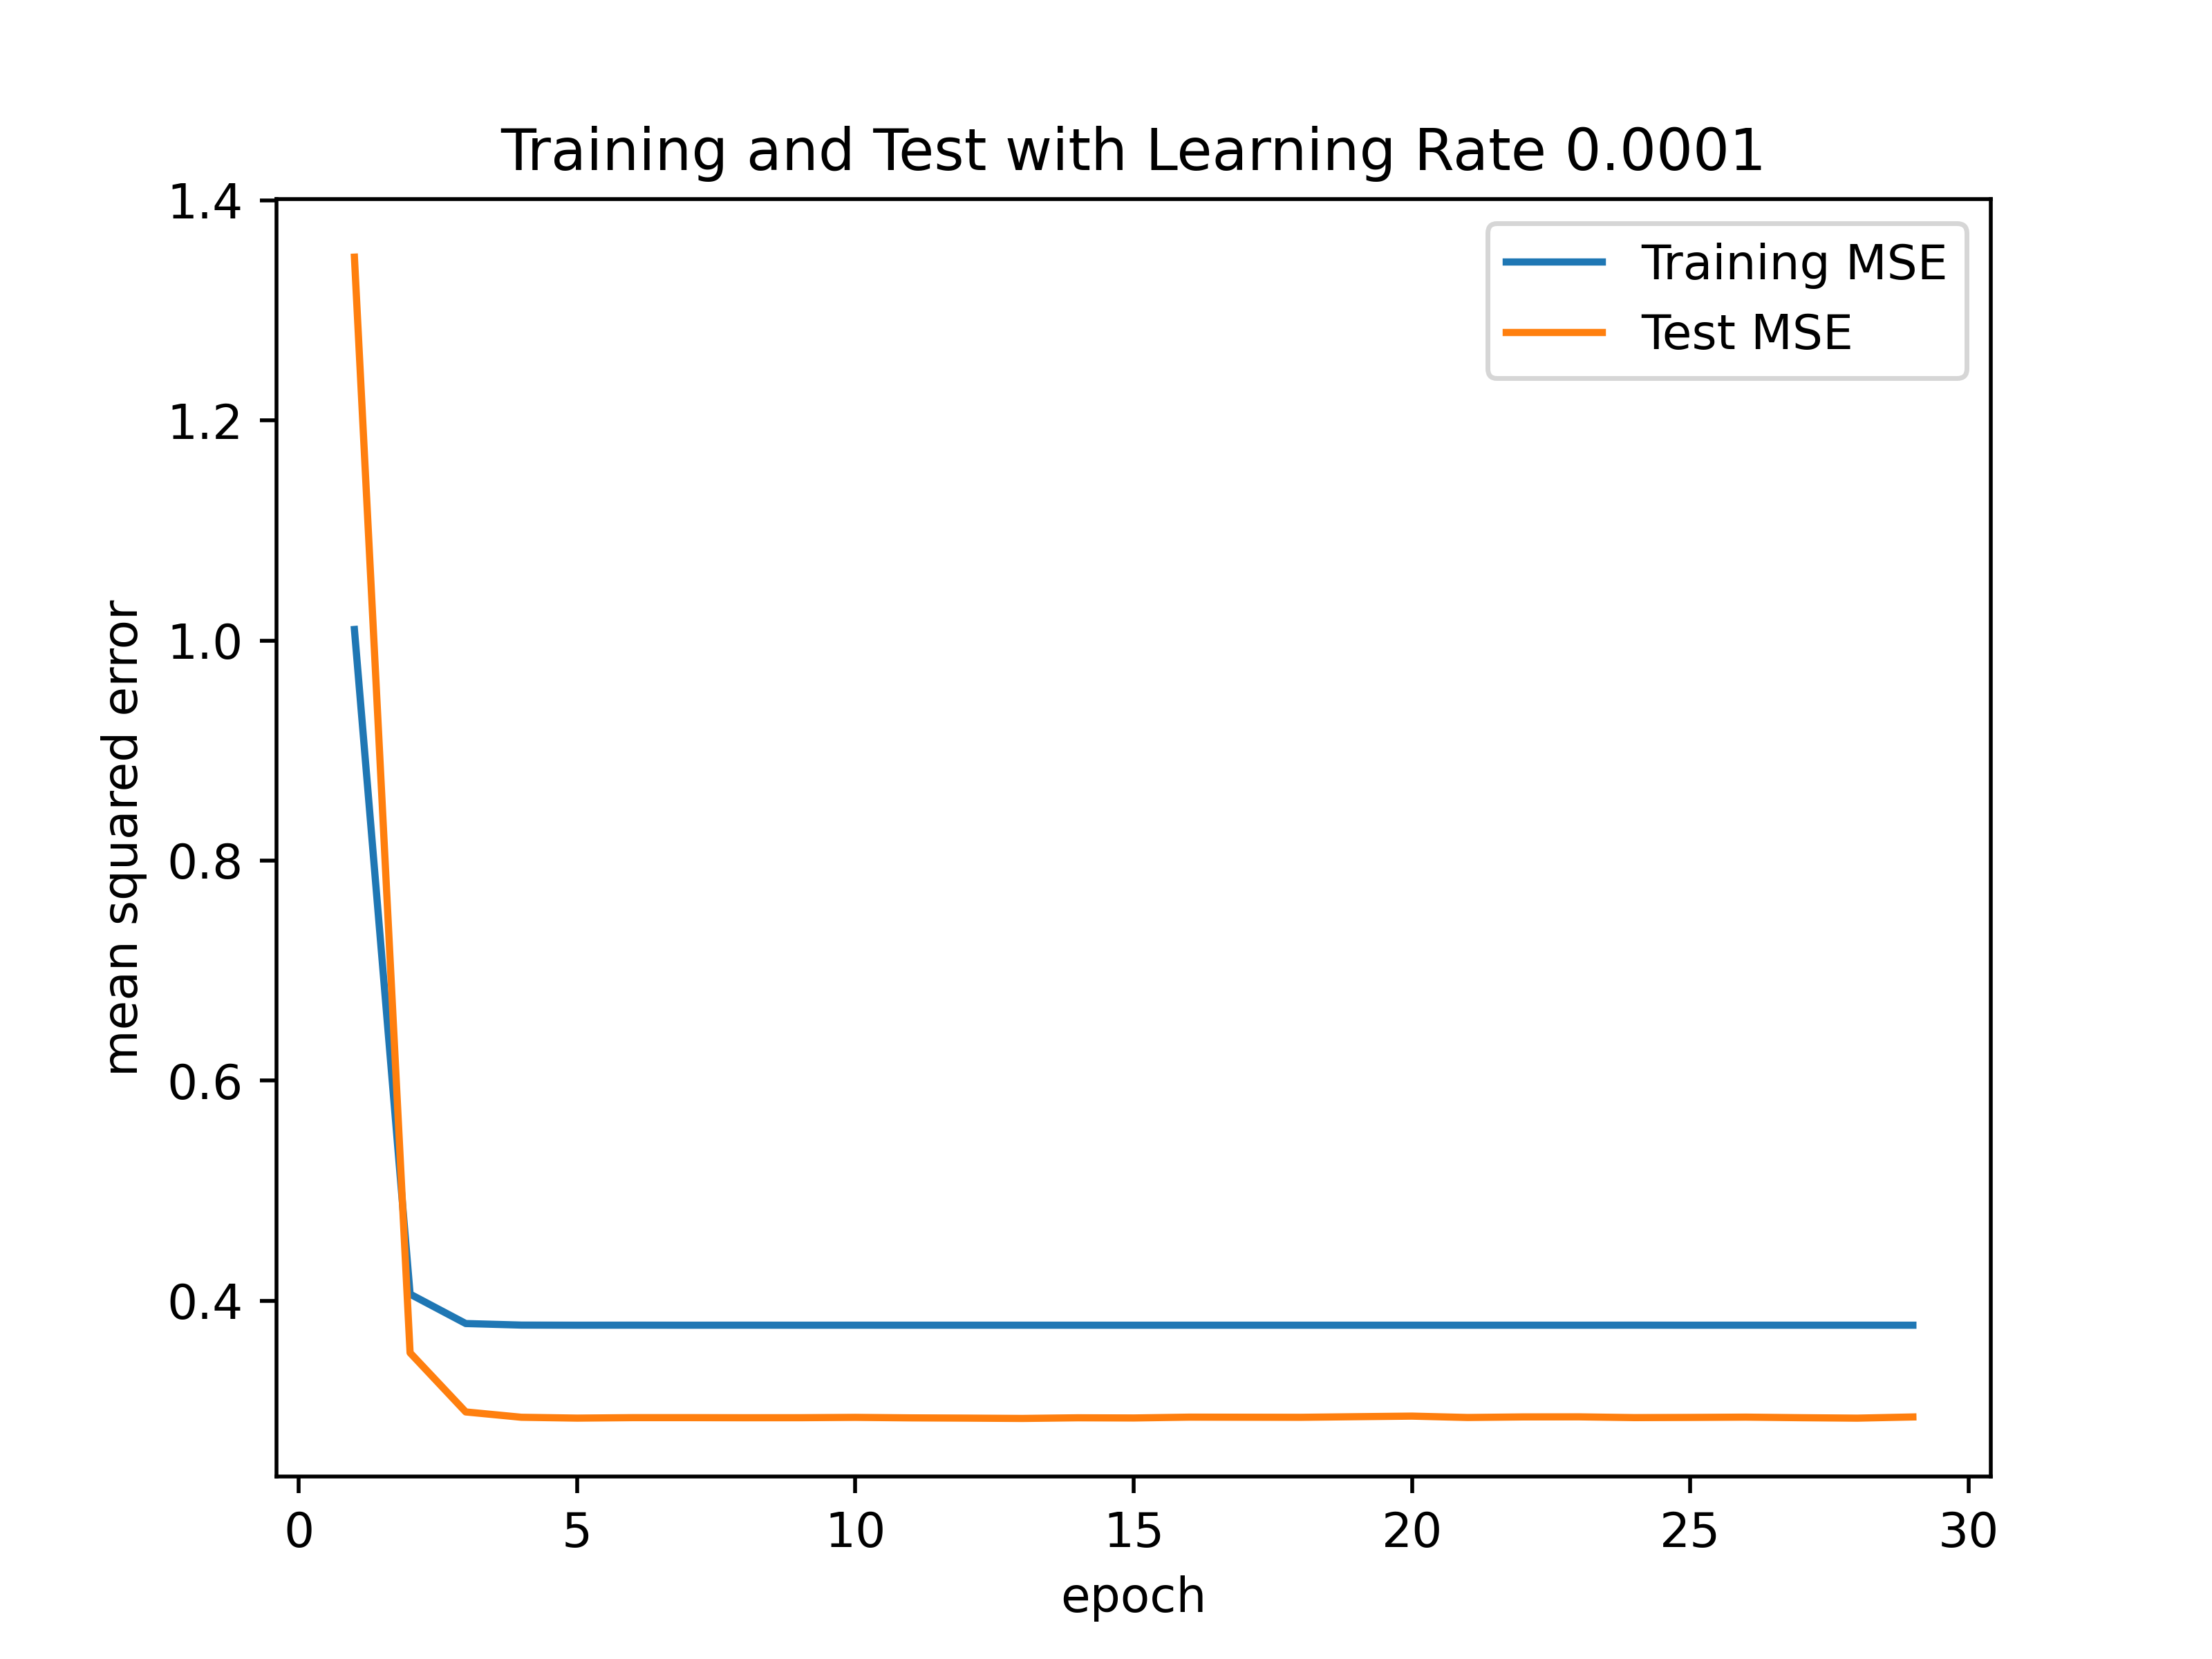

Source code (Python):
import sgdLR
from lr import LinearRegression, file_to_numpy
import matplotlib.pyplot as plt



xTrain = file_to_numpy('new_xTrain.csv')
yTrain = file_to_numpy('eng_yTrain.csv')
xTest = file_to_numpy('new_xTest.csv')
yTest = file_to_numpy('eng_yTest.csv')

model = sgdLR.SgdLR(0.0001, 1, 30)
trainStats = model.train_predict(xTrain, yTrain, xTest, yTest)

train_dat = []
test_dat = []

epoch_range = range(1, 30)

for i in epoch_range:
    print(i)
    train_mse = trainStats[len(xTrain)*i-1]['train-mse']
    train_dat.append(train_mse)

    test_mse = trainStats[len(xTrain)*i-1]['test-mse']
    test_dat.append(test_mse)
    

fig = plt.figure()
plt.plot(epoch_range, train_dat, label='Training MSE')
plt.plot(epoch_range, test_dat, label='Test MSE')

plt.legend(loc='upper right')
plt.xlabel('epoch')
plt.ylabel('mean squared error')
plt.title('Training and Test with Learning Rate 0.0001')

fig.savefig('3c.png', dpi = 500)